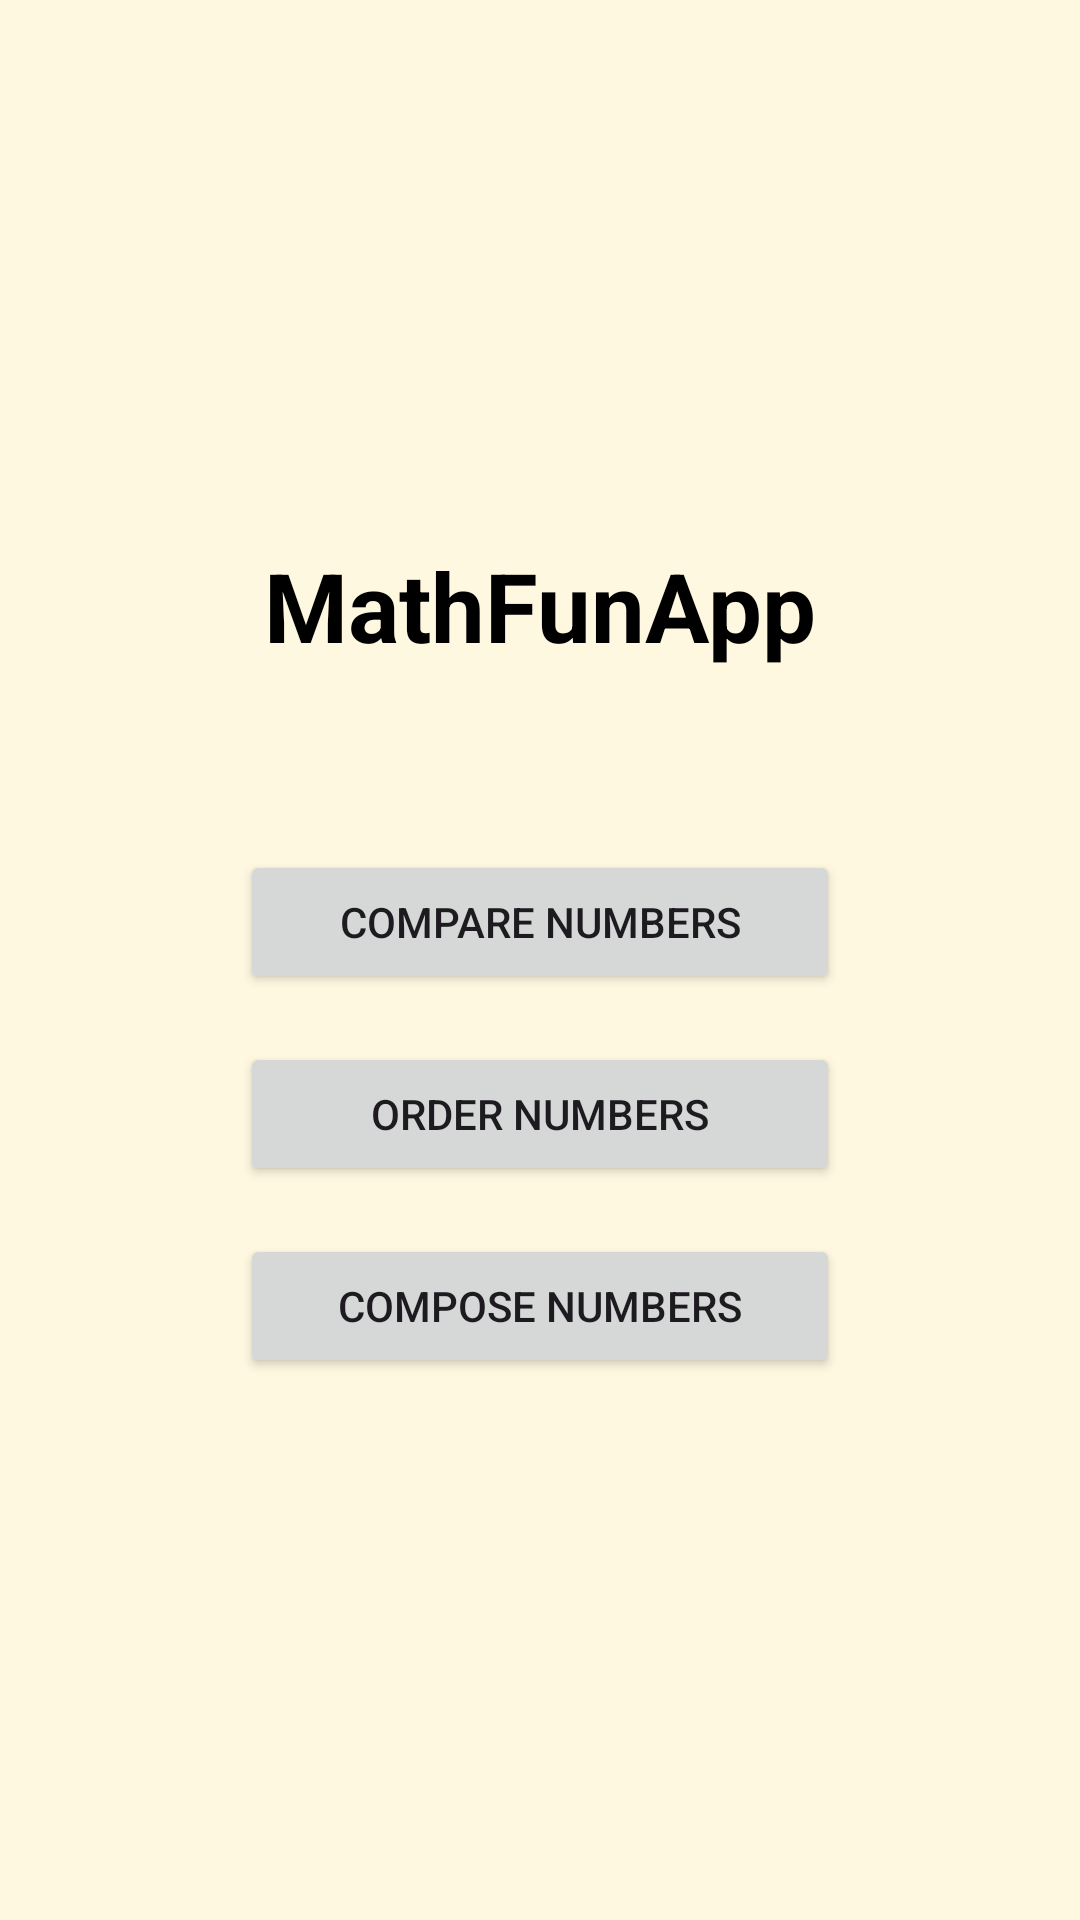

Produce the Android XML layout that renders to this screen, including the resource entries it uses.
<!-- AndroidManifest.xml: application theme Theme.MathFunApp -->
<!-- res/layout/activity_main.xml -->
<?xml version="1.0" encoding="utf-8"?>
<androidx.constraintlayout.widget.ConstraintLayout xmlns:android="http://schemas.android.com/apk/res/android"
    xmlns:app="http://schemas.android.com/apk/res-auto"
    xmlns:tools="http://schemas.android.com/tools"
    android:layout_width="match_parent"
    android:layout_height="match_parent"
    tools:context=".MainActivity">

    <LinearLayout
        android:layout_width="match_parent"
        android:layout_height="match_parent"
        android:background="#FFF8E1"
        android:gravity="center"
        android:orientation="vertical"
        android:padding="24dp"
        tools:layout_editor_absoluteX="45dp"
        tools:layout_editor_absoluteY="110dp">

        <TextView
            android:id="@+id/textViewTitle"
            android:layout_width="match_parent"
            android:layout_height="wrap_content"
            android:text="MathFunApp"
            android:textSize="32sp"
            android:textStyle="bold"
            android:gravity="center"
            android:layout_marginBottom="60dp"
            android:textColor="#000000" />

        <Button
            android:id="@+id/btnCompare"
            android:layout_width="200dp"
            android:layout_height="wrap_content"
            android:text="Compare Numbers" />

        <Button
            android:id="@+id/btnOrder"
            android:layout_width="200dp"
            android:layout_height="wrap_content"
            android:layout_marginTop="16dp"
            android:text="Order Numbers" />

        <Button
            android:id="@+id/btnCompose"
            android:layout_width="200dp"
            android:layout_height="wrap_content"
            android:layout_marginTop="16dp"
            android:text="Compose Numbers" />
    </LinearLayout>

</androidx.constraintlayout.widget.ConstraintLayout>
<!-- resources referenced by this layout -->
<resources>
  <style name="Theme.MathFunApp" parent="Base.Theme.MathFunApp" />
  <style name="Base.Theme.MathFunApp" parent="Theme.Material3.DayNight.NoActionBar">
          
          
      </style>
</resources>
